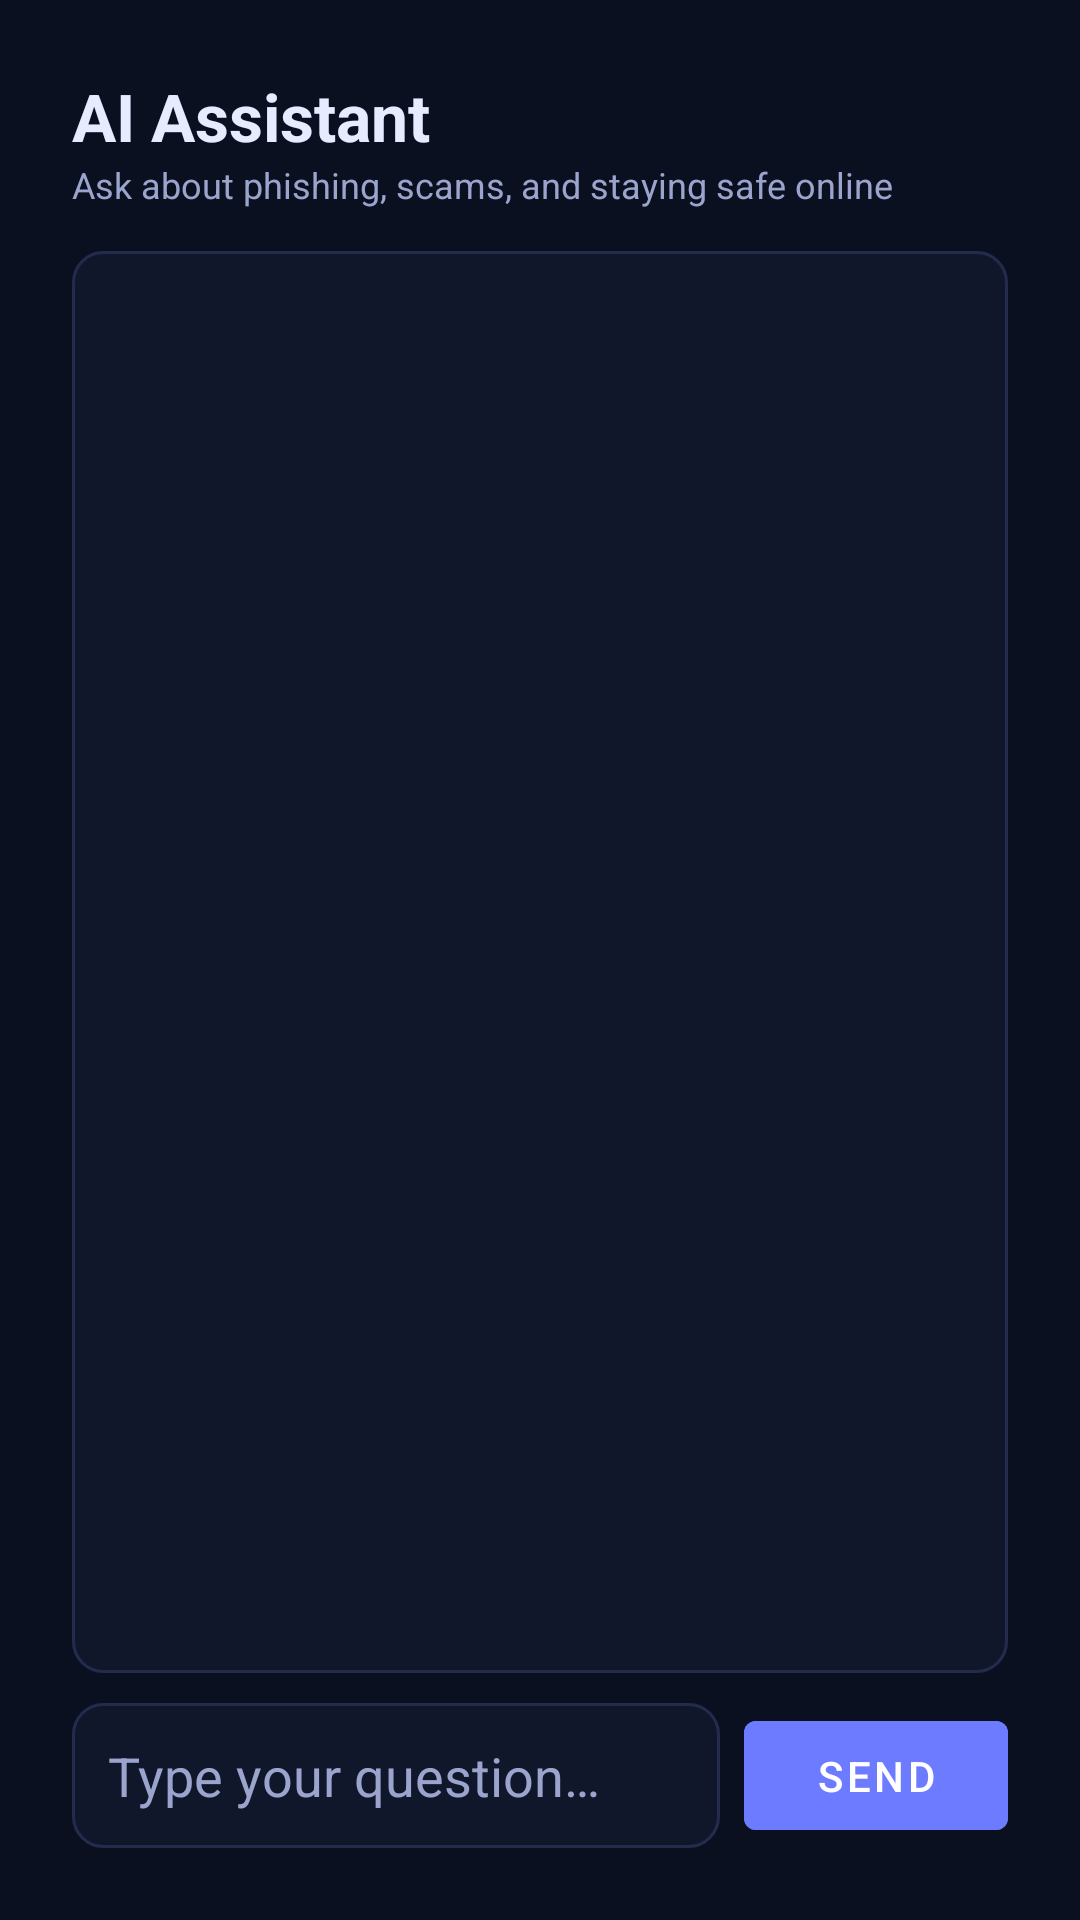

Here is an Android app screen rendered from its layout file. Give the layout XML and the strings, colors and styles it references.
<!-- AndroidManifest.xml: application theme Theme.ShieldX -->
<!-- res/layout/fragment_ai_assistant.xml -->
<?xml version="1.0" encoding="utf-8"?>
<LinearLayout xmlns:android="http://schemas.android.com/apk/res/android"
    android:layout_width="match_parent"
    android:layout_height="match_parent"
    android:orientation="vertical"
    android:background="@color/bg"
    android:padding="24dp">

    <TextView android:layout_width="wrap_content" android:layout_height="wrap_content"
        android:text="AI Assistant" android:textColor="@color/text" android:textSize="22sp" android:textStyle="bold" />
    <TextView android:layout_width="wrap_content" android:layout_height="wrap_content"
        android:layout_marginBottom="14dp"
        android:text="Ask about phishing, scams, and staying safe online"
        android:textColor="@color/text_dim" android:textSize="12sp" />

    <TextView
        android:id="@+id/keyNotice"
        android:layout_width="match_parent"
        android:layout_height="wrap_content"
        android:background="@drawable/bg_input"
        android:padding="10dp"
        android:textColor="@color/warn"
        android:textSize="11sp"
        android:layout_marginBottom="10dp"
        android:visibility="gone"
        android:text="No Groq API key found — see ApiKeys.kt for the free 1-minute setup." />

    <ScrollView
        android:id="@+id/chatScroll"
        android:layout_width="match_parent"
        android:layout_height="0dp"
        android:layout_weight="1"
        android:background="@drawable/bg_input"
        android:padding="12dp">

        <LinearLayout
            android:id="@+id/chatContainer"
            android:layout_width="match_parent"
            android:layout_height="wrap_content"
            android:orientation="vertical" />
    </ScrollView>

    <LinearLayout
        android:layout_width="match_parent"
        android:layout_height="wrap_content"
        android:orientation="horizontal"
        android:layout_marginTop="10dp">

        <EditText
            android:id="@+id/chatInput"
            android:layout_width="0dp"
            android:layout_height="wrap_content"
            android:layout_weight="1"
            android:background="@drawable/bg_input"
            android:hint="Type your question…"
            android:textColorHint="@color/text_dim"
            android:textColor="@color/text"
            android:padding="12dp"
            android:imeOptions="actionSend"
            android:inputType="text" />

        <Button
            android:id="@+id/sendButton"
            android:layout_width="wrap_content"
            android:layout_height="match_parent"
            android:layout_marginStart="8dp"
            android:backgroundTint="@color/accent"
            android:text="Send"
            android:textColor="@android:color/white" />
    </LinearLayout>

</LinearLayout>
<!-- resources referenced by this layout -->
<resources>
  <color name="accent">#6C7BFF</color>
  <color name="bg">#0B1020</color>
  <color name="text">#E7EBFF</color>
  <color name="text_dim">#9AA4CC</color>
  <color name="warn">#FFB020</color>
  <!-- drawable bg_input (drawable) -->
  <?xml version="1.0" encoding="utf-8"?>
  <shape xmlns:android="http://schemas.android.com/apk/res/android">
      <solid android:color="@color/bg2" />
      <corners android:radius="10dp" />
      <stroke android:width="1dp" android:color="@color/border" />
  </shape>
  <style name="Theme.ShieldX" parent="Theme.MaterialComponents.DayNight.NoActionBar">
          <item name="android:windowBackground">@color/bg</item>
          <item name="colorPrimary">@color/accent</item>
          <item name="colorPrimaryDark">@color/bg</item>
          <item name="colorAccent">@color/accent2</item>
          <item name="android:statusBarColor">@color/bg</item>
          <item name="android:textColorPrimary">@color/text</item>
      </style>
  <color name="bg2">#11172B</color>
  <color name="border">#242C4D</color>
  <color name="accent2">#9B5CFF</color>
</resources>
